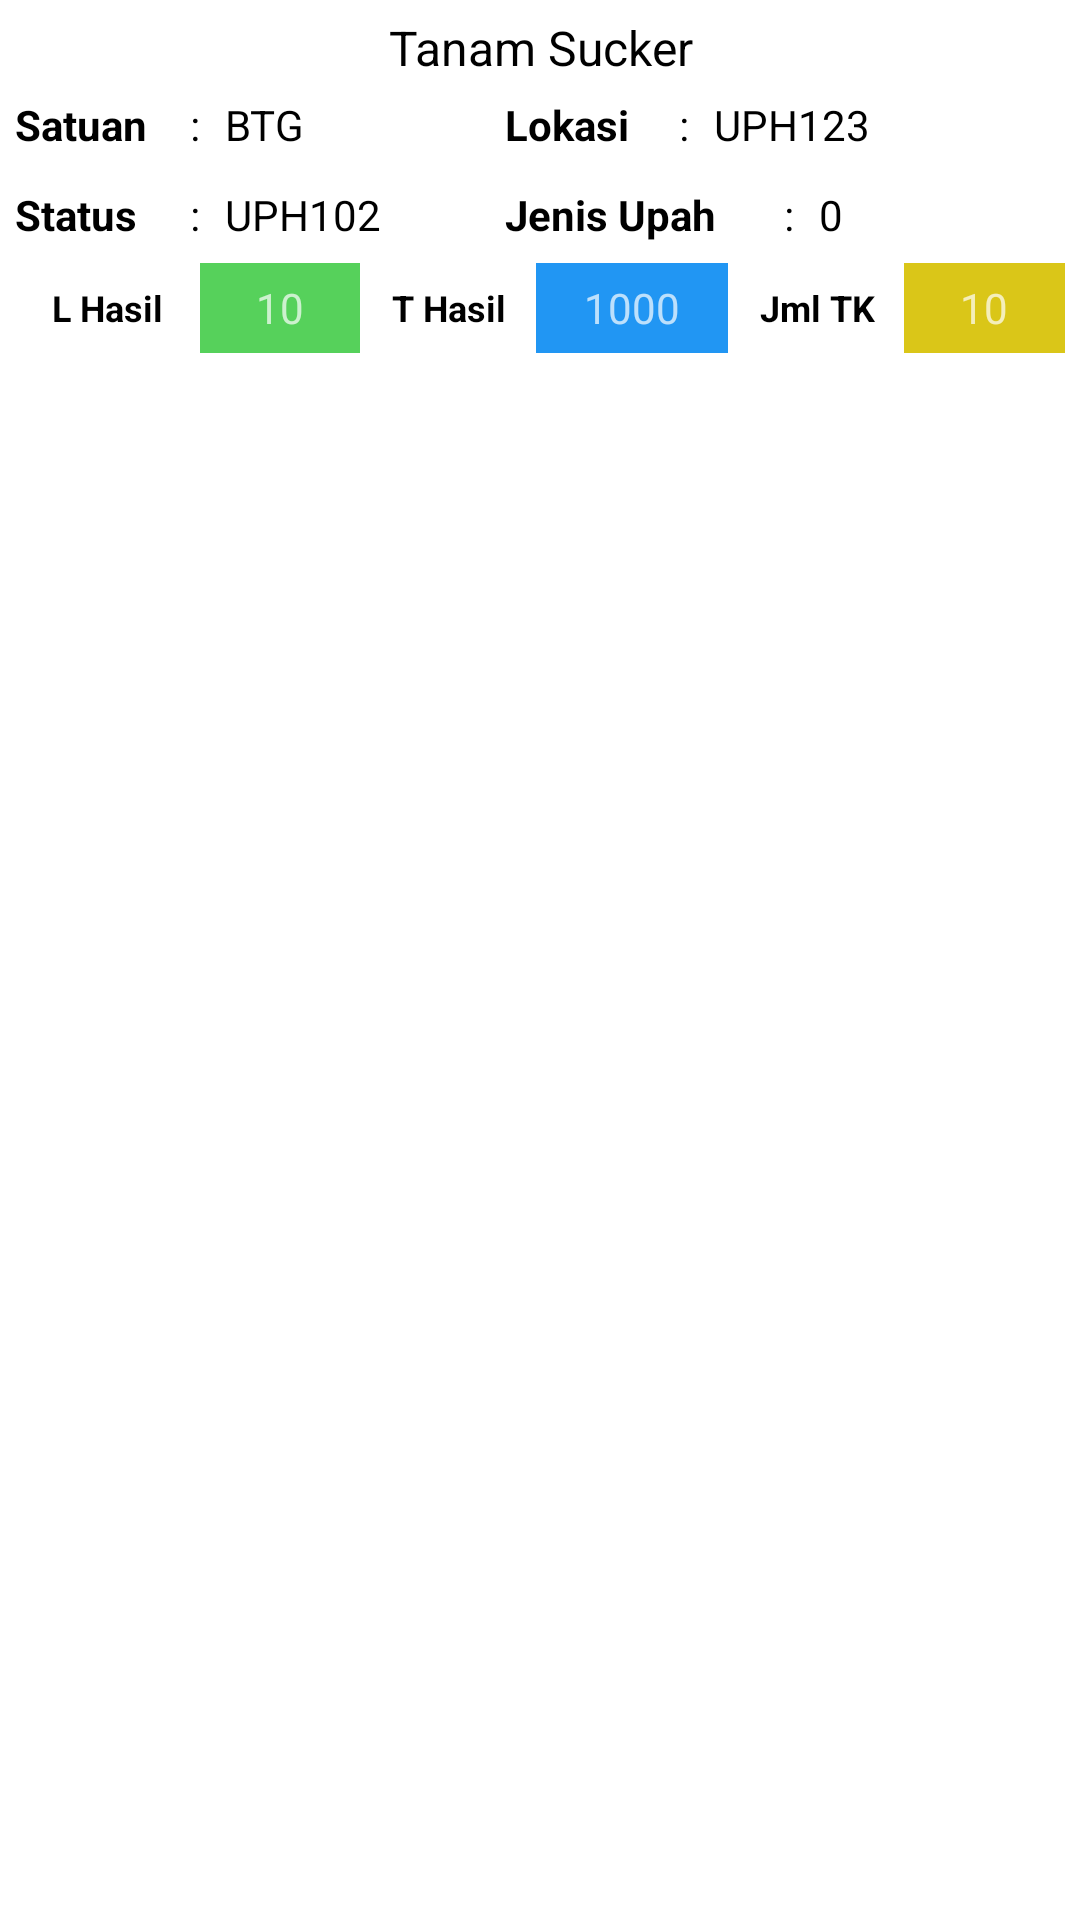

This screen was rendered from an Android layout file. Write that file and the resources it references.
<!-- AndroidManifest.xml: application theme Theme.Zpasnew -->
<!-- res/layout/list_recycler_spk.xml -->
<?xml version="1.0" encoding="utf-8"?>
<LinearLayout xmlns:android="http://schemas.android.com/apk/res/android"
    android:layout_width="match_parent"
    android:layout_height="wrap_content"
    xmlns:app="http://schemas.android.com/apk/res-auto"
    android:layout_margin="5dp"
    android:id="@+id/listaktifitaslinier"
    app:layout_constraintCircleRadius="5dp"
    android:background="@color/white"
    android:elevation="5dp"
    android:orientation="vertical"
    android:padding="5dp">

    <LinearLayout
        android:layout_width="match_parent"
        android:layout_height="wrap_content"
        android:gravity="center"
        android:orientation="horizontal">

        <TextView
            android:id="@+id/ListAktifitas"
            android:layout_width="0dp"
            android:layout_height="match_parent"
            android:layout_weight="2.5"
            android:gravity="center"
            android:text="Tanam Sucker"
            android:textColor="@color/black"
            android:textSize="16dp" />

    </LinearLayout>

    <LinearLayout
        android:layout_width="match_parent"
        android:layout_height="wrap_content"
        android:gravity="center"
        android:orientation="horizontal">

        <TextView
            android:layout_width="0dp"
            android:layout_height="30dp"
            android:layout_weight="0.5"
            android:gravity="fill"
            android:text="Satuan"
            android:textColor="@color/black"
            android:textStyle="bold" />

        <TextView
            android:layout_width="0dp"
            android:layout_height="match_parent"
            android:layout_weight="0.1"
            android:gravity="fill"
            android:text=":"
            android:textColor="@color/black" />

        <TextView
            android:id="@+id/ListSatuan"
            android:layout_width="0dp"
            android:layout_height="match_parent"
            android:layout_weight="0.8"
            android:gravity="fill"
            android:text="BTG"
            android:textColor="@color/black" />

        <TextView
            android:layout_width="0dp"
            android:layout_height="30dp"
            android:layout_weight="0.5"
            android:gravity="fill"
            android:text="Lokasi"
            android:textColor="@color/black"
            android:textStyle="bold" />

        <TextView
            android:layout_width="0dp"
            android:layout_height="match_parent"
            android:layout_weight="0.1"
            android:gravity="fill"
            android:text=":"
            android:textColor="@color/black" />

        <TextView
            android:id="@+id/ListLokasi"
            android:layout_width="0dp"
            android:layout_height="match_parent"
            android:layout_weight="1"
            android:gravity="fill"
            android:text="UPH123"
            android:textColor="@color/black" />

    </LinearLayout>

    <LinearLayout
        android:layout_width="match_parent"
        android:layout_height="wrap_content"
        android:gravity="center"
        android:orientation="horizontal">

        <TextView
            android:layout_width="0dp"
            android:layout_height="30dp"
            android:layout_weight="0.5"
            android:gravity="fill"
            android:text="Status"
            android:textColor="@color/black"
            android:textStyle="bold" />

        <TextView
            android:layout_width="0dp"
            android:layout_height="match_parent"
            android:layout_weight="0.1"
            android:gravity="fill"
            android:text=":"
            android:textColor="@color/black" />

        <TextView
            android:id="@+id/ListStatus"
            android:layout_width="0dp"
            android:layout_height="match_parent"
            android:layout_weight="0.8"
            android:gravity="fill"
            android:text="UPH102"
            android:textColor="@color/black" />

        <TextView
            android:layout_width="0dp"
            android:layout_height="30dp"
            android:layout_weight="0.8"
            android:gravity="fill"
            android:text="Jenis Upah"
            android:textColor="@color/black"
            android:textStyle="bold" />

        <TextView
            android:layout_width="0dp"
            android:layout_height="match_parent"
            android:layout_weight="0.1"
            android:gravity="fill"
            android:text=":"
            android:textColor="@color/black" />

        <TextView
            android:id="@+id/ListJenisUpah"
            android:layout_width="0dp"
            android:layout_height="match_parent"
            android:layout_weight="0.7"
            android:gravity="fill"
            android:text="0"
            android:textColor="@color/black" />

    </LinearLayout>


    <LinearLayout
        android:layout_width="match_parent"
        android:layout_height="wrap_content"
        android:layout_marginTop="1dp"
        android:gravity="center"
        android:orientation="horizontal">

        <TextView
            android:layout_width="0dp"
            android:layout_height="30dp"
            android:layout_weight="0.58"
            android:gravity="center"
            android:text="L Hasil"
            android:textColor="@color/black"
            android:textSize="12dp"
            android:textStyle="bold" />

        <TextView
            android:id="@+id/ListLhasil"
            android:layout_width="0dp"
            android:layout_height="match_parent"
            android:layout_weight="0.5"
            android:background="@color/green"
            android:gravity="center"
            android:text="10" />

        <TextView
            android:layout_width="0dp"
            android:layout_height="30dp"
            android:layout_marginLeft="1dp"
            android:layout_weight="0.54"
            android:gravity="center"
            android:text="T Hasil"
            android:textColor="@color/black"
            android:textSize="12dp"
            android:textStyle="bold" />

        <TextView
            android:id="@+id/ListThasil"
            android:layout_width="0dp"
            android:layout_height="match_parent"
            android:layout_marginRight="1dp"
            android:layout_weight="0.6"
            android:background="@color/blue"
            android:gravity="center"
            android:text="1000" />

        <TextView
            android:layout_width="0dp"
            android:layout_height="30dp"
            android:layout_weight="0.54"
            android:gravity="center"
            android:text="Jml TK"
            android:textColor="@color/black"
            android:textSize="12dp"
            android:textStyle="bold" />

        <TextView
            android:id="@+id/ListJmlhTK"
            android:layout_width="0dp"
            android:layout_height="match_parent"
            android:layout_weight="0.5"
            android:background="@color/yellow"
            android:gravity="center"
            android:text="10" />

    </LinearLayout>

</LinearLayout>
<!-- resources referenced by this layout -->
<resources>
  <color name="black">#FF000000</color>
  <color name="blue">#2196F3</color>
  <color name="green">#56D15B</color>
  <color name="white">#FFFFFFFF</color>
  <color name="yellow">#DAC618</color>
  <style name="Theme.Zpasnew" parent="Theme.AppCompat.NoActionBar">
          
          <item name="colorPrimary">@color/purple_500</item>
          <item name="colorPrimaryVariant">@color/purple_700</item>
          <item name="colorOnPrimary">@color/white</item>
          
          <item name="colorSecondary">@color/teal_200</item>
          <item name="colorSecondaryVariant">@color/teal_700</item>
          <item name="colorOnSecondary">@color/blueBG</item>
          
          <item name="android:statusBarColor" tools:targetApi="l">?attr/colorPrimaryVariant</item>
          
      </style>
  <color name="purple_500">#FF6200EE</color>
  <color name="purple_700">#FF3700B3</color>
  <color name="teal_200">#FF03DAC5</color>
  <color name="teal_700">#FF018786</color>
  <color name="blueBG">#DEF6FF</color>
</resources>
